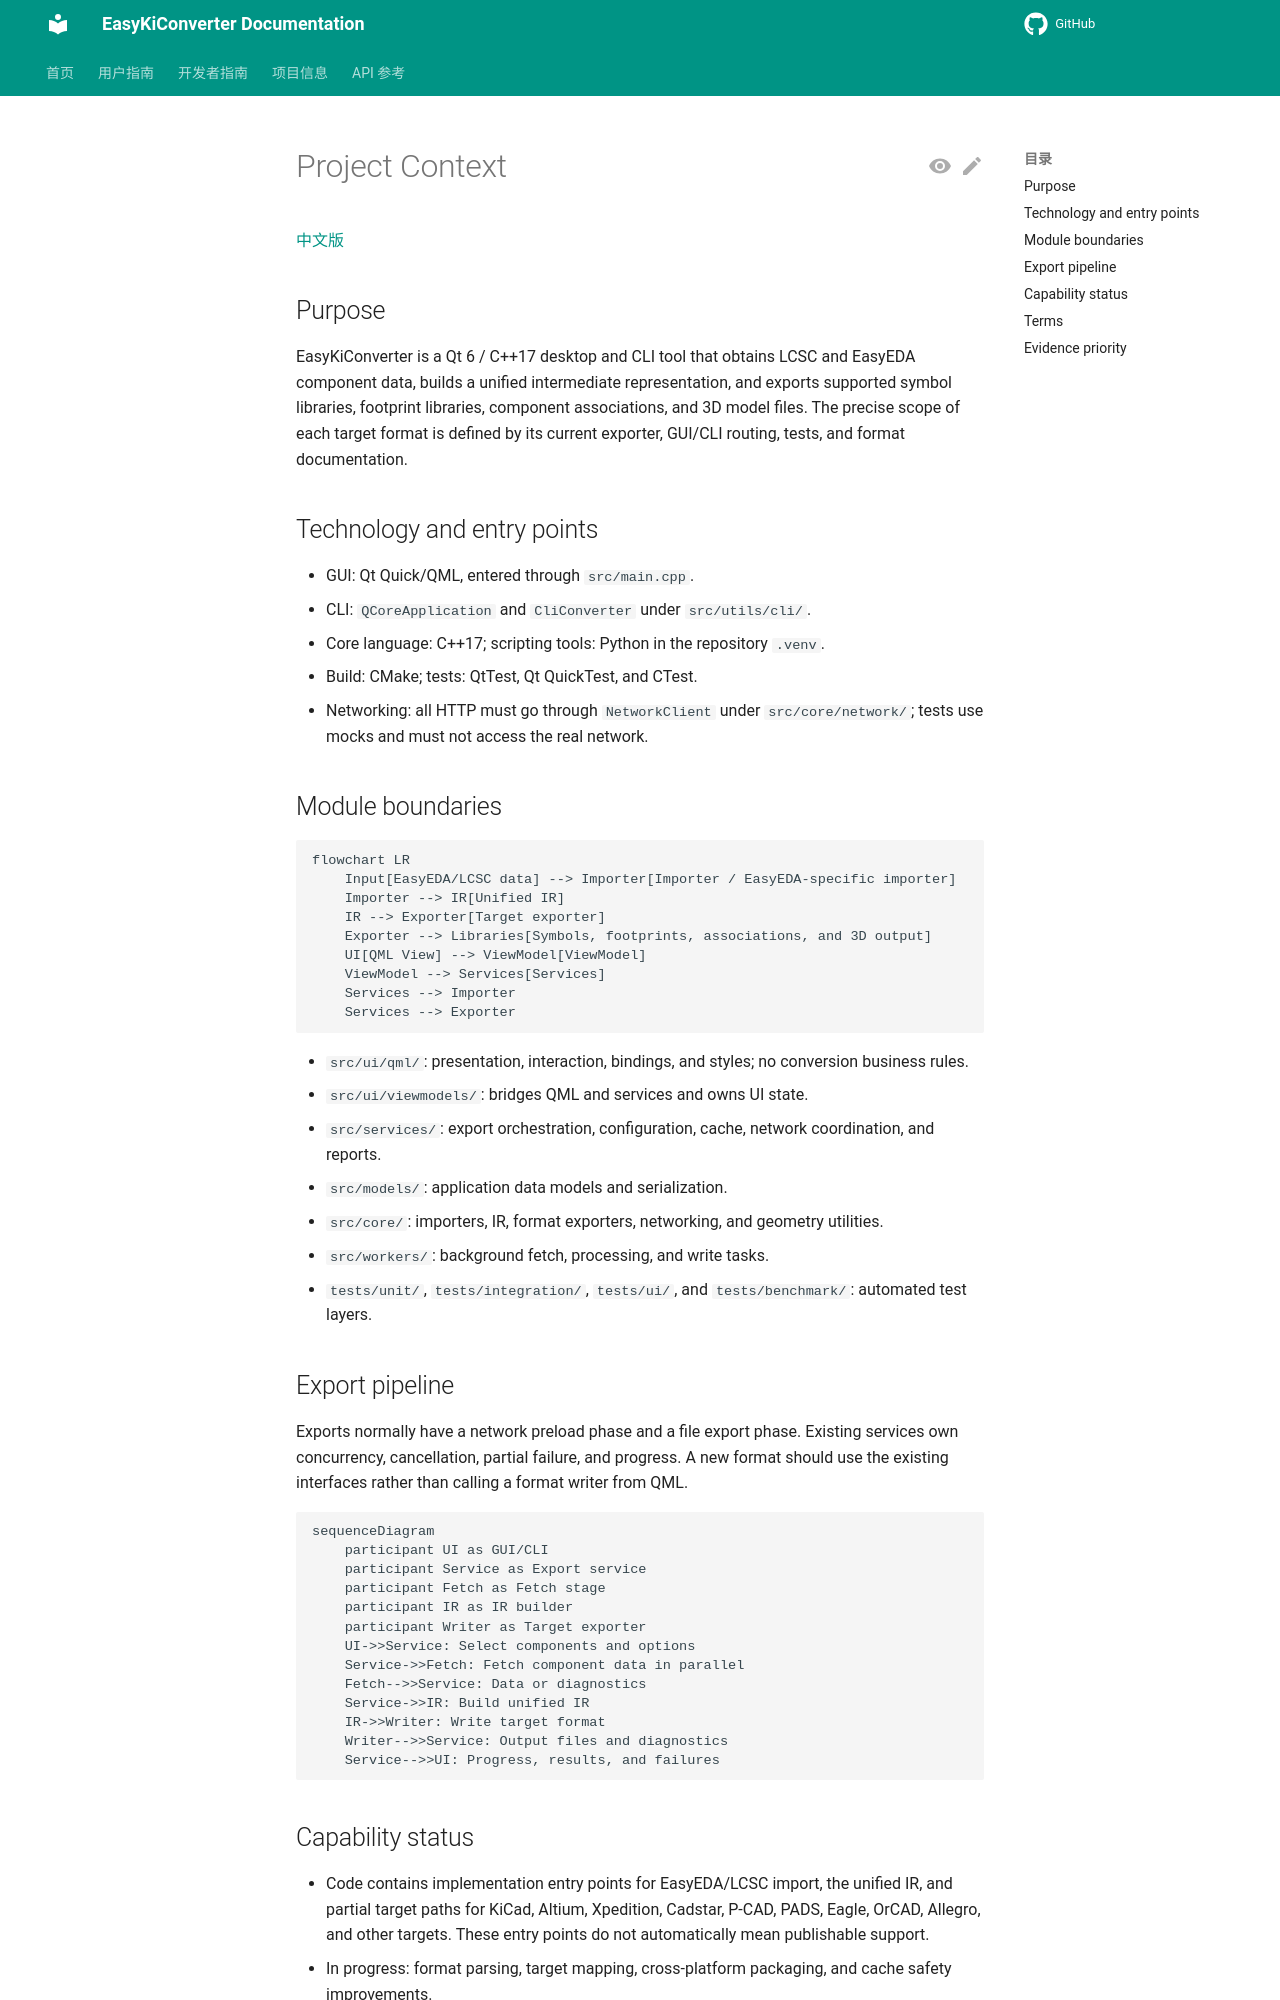

repository: EasyKiconverter/EasyKiConverter · page: developer/ai-development/PROJECT_CONTEXT_en/index.html · generator: mkdocs

# Project Context

[中文版](PROJECT_CONTEXT.md)

## Purpose

EasyKiConverter is a Qt 6 / C++17 desktop and CLI tool that obtains LCSC and EasyEDA component data, builds a unified intermediate representation, and exports supported symbol libraries, footprint libraries, component associations, and 3D model files. The precise scope of each target format is defined by its current exporter, GUI/CLI routing, tests, and format documentation.

## Technology and entry points

- GUI: Qt Quick/QML, entered through `src/main.cpp`.
- CLI: `QCoreApplication` and `CliConverter` under `src/utils/cli/`.
- Core language: C++17; scripting tools: Python in the repository `.venv`.
- Build: CMake; tests: QtTest, Qt QuickTest, and CTest.
- Networking: all HTTP must go through `NetworkClient` under `src/core/network/`; tests use mocks and must not access the real network.

## Module boundaries

```mermaid
flowchart LR
    Input[EasyEDA/LCSC data] --> Importer[Importer / EasyEDA-specific importer]
    Importer --> IR[Unified IR]
    IR --> Exporter[Target exporter]
    Exporter --> Libraries[Symbols, footprints, associations, and 3D output]
    UI[QML View] --> ViewModel[ViewModel]
    ViewModel --> Services[Services]
    Services --> Importer
    Services --> Exporter
```

- `src/ui/qml/`: presentation, interaction, bindings, and styles; no conversion business rules.
- `src/ui/viewmodels/`: bridges QML and services and owns UI state.
- `src/services/`: export orchestration, configuration, cache, network coordination, and reports.
- `src/models/`: application data models and serialization.
- `src/core/`: importers, IR, format exporters, networking, and geometry utilities.
- `src/workers/`: background fetch, processing, and write tasks.
- `tests/unit/`, `tests/integration/`, `tests/ui/`, and `tests/benchmark/`: automated test layers.

## Export pipeline

Exports normally have a network preload phase and a file export phase. Existing services own concurrency, cancellation, partial failure, and progress. A new format should use the existing interfaces rather than calling a format writer from QML.

```mermaid
sequenceDiagram
    participant UI as GUI/CLI
    participant Service as Export service
    participant Fetch as Fetch stage
    participant IR as IR builder
    participant Writer as Target exporter
    UI->>Service: Select components and options
    Service->>Fetch: Fetch component data in parallel
    Fetch-->>Service: Data or diagnostics
    Service->>IR: Build unified IR
    IR->>Writer: Write target format
    Writer-->>Service: Output files and diagnostics
    Service-->>UI: Progress, results, and failures
```
